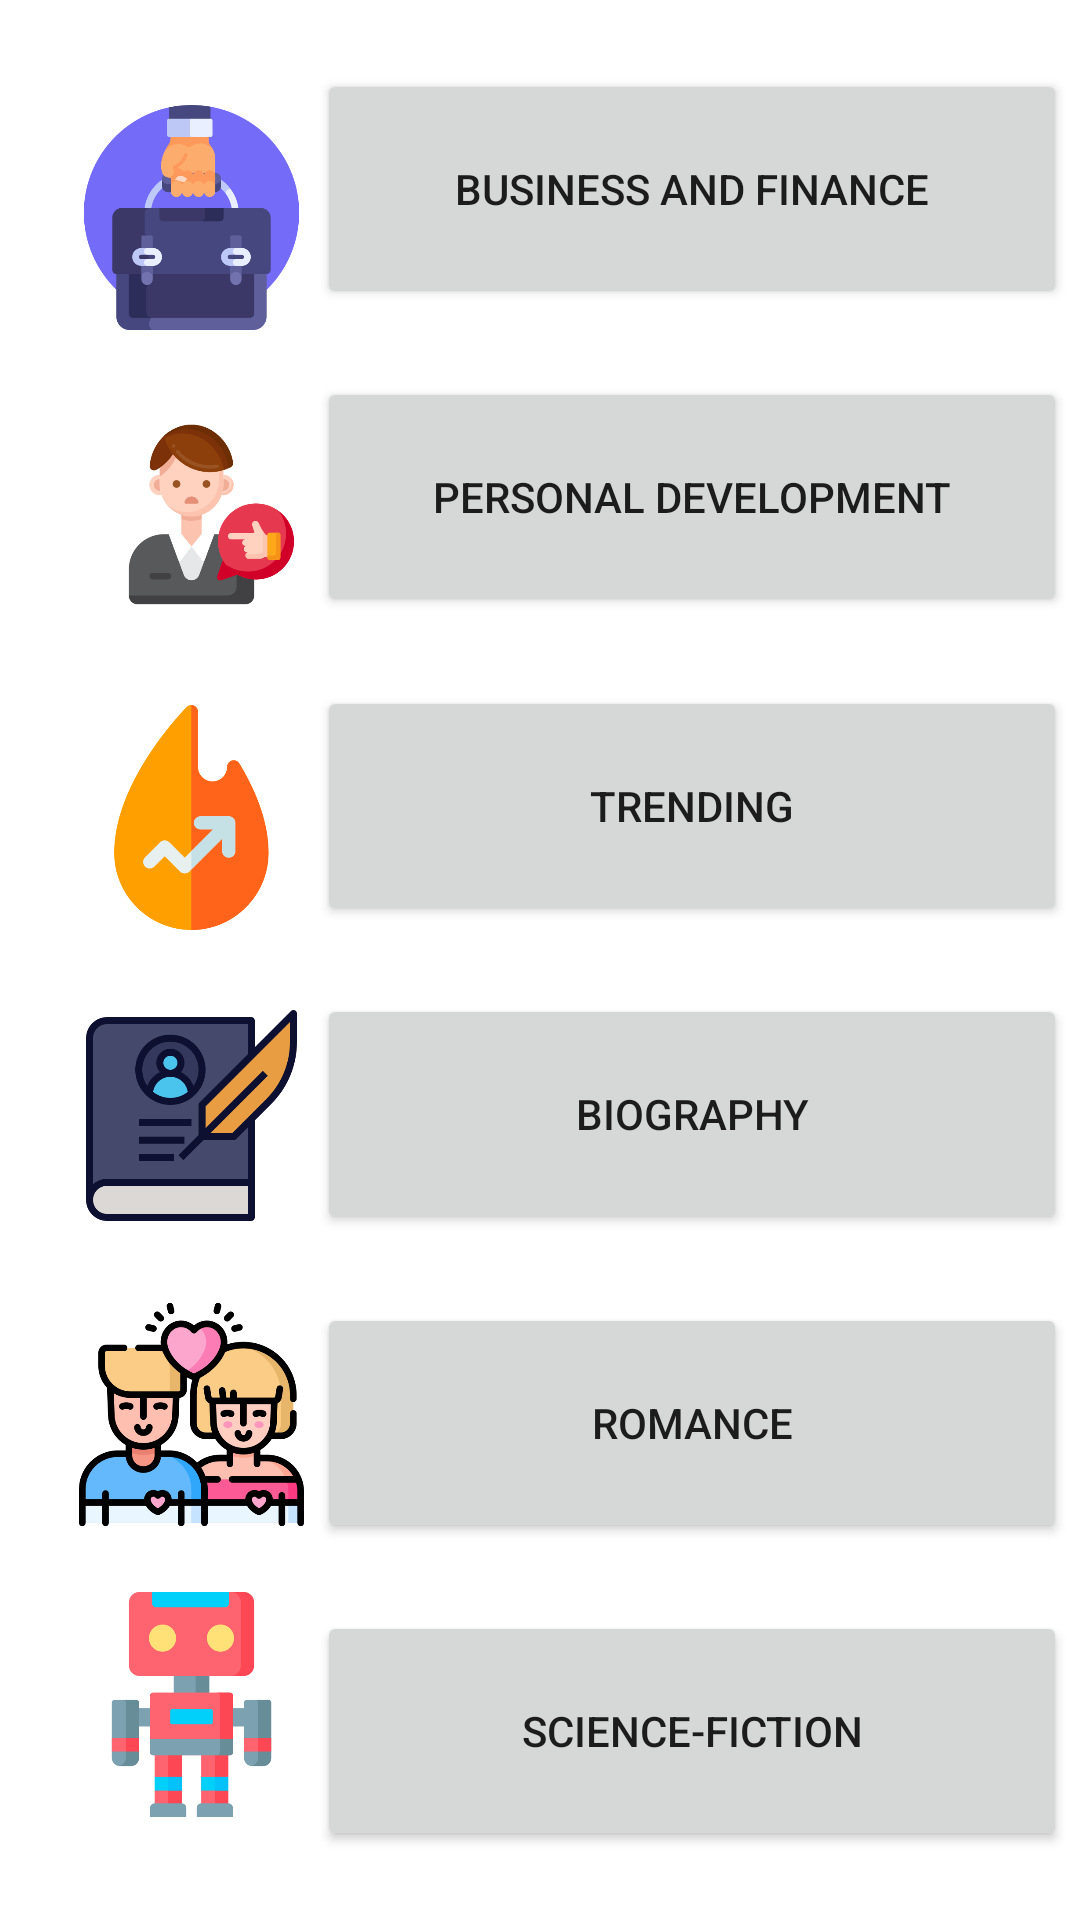

Reconstruct the res/layout file that produces this screen, plus the resources it refers to.
<!-- AndroidManifest.xml: application theme Theme.Book_Sum -->
<!-- res/layout/activity_category.xml -->
<?xml version="1.0" encoding="utf-8"?>
<androidx.constraintlayout.widget.ConstraintLayout xmlns:android="http://schemas.android.com/apk/res/android"
    xmlns:app="http://schemas.android.com/apk/res-auto"
    xmlns:tools="http://schemas.android.com/tools"
    android:layout_width="match_parent"
    android:layout_height="match_parent">

    <ImageView
        android:id="@+id/imageView9"
        android:layout_width="75dp"
        android:layout_height="75dp"
        android:layout_marginStart="22dp"
        app:layout_constraintBottom_toBottomOf="parent"
        app:layout_constraintEnd_toStartOf="@+id/trending_btn"
        app:layout_constraintHorizontal_bias="0.0"
        app:layout_constraintStart_toStartOf="parent"
        app:layout_constraintTop_toTopOf="parent"
        app:layout_constraintVertical_bias="0.416"
        app:srcCompat="@drawable/trending" />

    <ImageView
        android:id="@+id/imageView10"
        android:layout_width="75dp"
        android:layout_height="75dp"
        android:layout_marginStart="22dp"
        app:layout_constraintBottom_toBottomOf="parent"
        app:layout_constraintEnd_toStartOf="@+id/biography_btn"
        app:layout_constraintHorizontal_bias="0.0"
        app:layout_constraintStart_toStartOf="parent"
        app:layout_constraintTop_toTopOf="parent"
        app:layout_constraintVertical_bias="0.592"
        app:srcCompat="@drawable/biography" />

    <ImageView
        android:id="@+id/imageView11"
        android:layout_width="75dp"
        android:layout_height="75dp"
        android:layout_marginStart="22dp"
        app:layout_constraintBottom_toBottomOf="parent"
        app:layout_constraintEnd_toStartOf="@+id/romance_btn"
        app:layout_constraintHorizontal_bias="0.04"
        app:layout_constraintStart_toStartOf="parent"
        app:layout_constraintTop_toTopOf="parent"
        app:layout_constraintVertical_bias="0.768"
        app:srcCompat="@drawable/romance" />

    <ImageView
        android:id="@+id/imageView12"
        android:layout_width="75dp"
        android:layout_height="75dp"
        android:layout_marginStart="22dp"
        app:layout_constraintBottom_toBottomOf="parent"
        app:layout_constraintEnd_toStartOf="@+id/sciencefiction_btn"
        app:layout_constraintHorizontal_bias="0.03"
        app:layout_constraintStart_toStartOf="parent"
        app:layout_constraintTop_toTopOf="parent"
        app:layout_constraintVertical_bias="0.939"
        app:srcCompat="@drawable/science" />

    <ImageView
        android:id="@+id/imageView5"
        android:layout_width="75dp"
        android:layout_height="75dp"
        android:layout_marginStart="22dp"
        app:layout_constraintBottom_toBottomOf="parent"
        app:layout_constraintEnd_toStartOf="@+id/toolstitans"
        app:layout_constraintHorizontal_bias="0.0"
        app:layout_constraintStart_toStartOf="parent"
        app:layout_constraintTop_toTopOf="parent"
        app:layout_constraintVertical_bias="0.236"
        app:srcCompat="@drawable/personality" />

    <ImageView
        android:id="@+id/imageView4"
        android:layout_width="75dp"
        android:layout_height="75dp"
        android:layout_marginStart="22dp"
        app:layout_constraintBottom_toBottomOf="parent"
        app:layout_constraintEnd_toStartOf="@+id/hardthings"
        app:layout_constraintHorizontal_bias="0.0"
        app:layout_constraintStart_toStartOf="parent"
        app:layout_constraintTop_toTopOf="parent"
        app:layout_constraintVertical_bias="0.062"
        app:srcCompat="@drawable/business" />

    <Button
        android:id="@+id/hardthings"
        android:layout_width="250dp"
        android:layout_height="80dp"
        android:text="Business and Finance"
        app:cornerRadius="50dp"
        app:layout_constraintBottom_toTopOf="@+id/toolstitans"
        app:layout_constraintEnd_toEndOf="parent"
        app:layout_constraintHorizontal_bias="0.5"
        app:layout_constraintStart_toEndOf="@+id/imageView4"
        app:layout_constraintTop_toTopOf="parent" />

    <Button
        android:id="@+id/toolstitans"
        android:layout_width="250dp"
        android:layout_height="80dp"
        android:text="Personal Development"
        app:cornerRadius="50dp"
        app:layout_constraintBottom_toTopOf="@+id/trending_btn"
        app:layout_constraintEnd_toEndOf="parent"
        app:layout_constraintHorizontal_bias="0.5"
        app:layout_constraintStart_toEndOf="@+id/imageView5"
        app:layout_constraintTop_toBottomOf="@+id/hardthings" />

    <Button
        android:id="@+id/biography_btn"
        android:layout_width="250dp"
        android:layout_height="80dp"
        android:text="Biography"
        app:cornerRadius="50dp"
        app:layout_constraintBottom_toTopOf="@+id/romance_btn"
        app:layout_constraintEnd_toEndOf="parent"
        app:layout_constraintHorizontal_bias="0.5"
        app:layout_constraintStart_toEndOf="@+id/imageView10"
        app:layout_constraintTop_toBottomOf="@+id/trending_btn" />

    <Button
        android:id="@+id/trending_btn"
        android:layout_width="250dp"
        android:layout_height="80dp"
        android:text="Trending"
        app:cornerRadius="50dp"
        app:layout_constraintBottom_toTopOf="@+id/biography_btn"
        app:layout_constraintEnd_toEndOf="parent"
        app:layout_constraintHorizontal_bias="0.5"
        app:layout_constraintStart_toEndOf="@+id/imageView9"
        app:layout_constraintTop_toBottomOf="@+id/toolstitans" />

    <Button
        android:id="@+id/romance_btn"
        android:layout_width="250dp"
        android:layout_height="80dp"
        android:text="Romance"
        app:cornerRadius="50dp"
        app:layout_constraintBottom_toTopOf="@+id/sciencefiction_btn"
        app:layout_constraintEnd_toEndOf="parent"
        app:layout_constraintHorizontal_bias="0.5"
        app:layout_constraintStart_toEndOf="@+id/imageView11"
        app:layout_constraintTop_toBottomOf="@+id/biography_btn" />

    <Button
        android:id="@+id/sciencefiction_btn"
        android:layout_width="250dp"
        android:layout_height="80dp"
        android:text="Science-Fiction"
        app:cornerRadius="50dp"
        app:layout_constraintBottom_toBottomOf="parent"
        app:layout_constraintEnd_toEndOf="parent"
        app:layout_constraintHorizontal_bias="0.5"
        app:layout_constraintStart_toEndOf="@+id/imageView12"
        app:layout_constraintTop_toBottomOf="@+id/romance_btn" />
</androidx.constraintlayout.widget.ConstraintLayout>
<!-- resources referenced by this layout -->
<resources>
  <!-- drawable biography: png bitmap (drawable, 14854 bytes) -->
  <!-- drawable business: png bitmap (drawable, 22319 bytes) -->
  <!-- drawable personality: png bitmap (drawable, 24419 bytes) -->
  <!-- drawable romance: png bitmap (drawable, 36691 bytes) -->
  <!-- drawable science: png bitmap (drawable, 10035 bytes) -->
  <!-- drawable trending: png bitmap (drawable, 12754 bytes) -->
  <style name="Theme.Book_Sum" parent="Theme.MaterialComponents.DayNight.DarkActionBar">
          
          <item name="colorPrimary">#E9645198</item>
          <item name="colorPrimaryVariant">#E9645198</item>
          <item name="colorOnPrimary">@color/white</item>
          
          <item name="colorSecondary">@color/teal_200</item>
          <item name="colorSecondaryVariant">@color/teal_700</item>
          <item name="colorOnSecondary">@color/black</item>
          
          <item name="android:statusBarColor" tools:targetApi="l">?attr/colorPrimaryVariant</item>
          
      </style>
  <!-- not gathered from this repository: default colours our renderer supplied (Android Studio template values) -->
  <color name="teal_200">#FF03DAC5</color>
  <color name="teal_700">#FF018786</color>
  <color name="black">#FF000000</color>
  <color name="white">#FFFFFFFF</color>
</resources>
